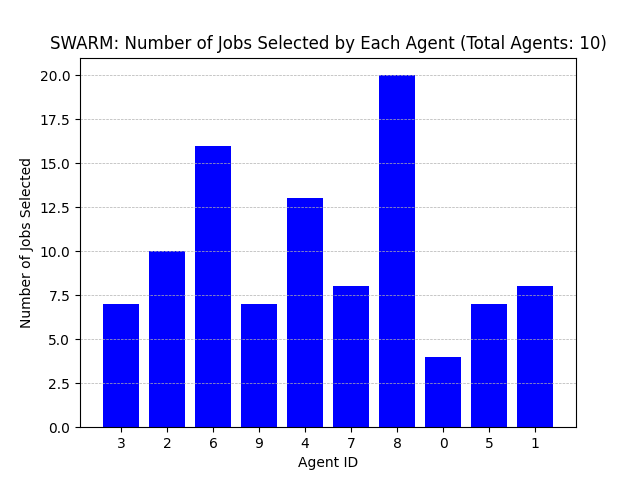

Source data for this figure (header and first rows):
Agent ID, Number of Jobs Selected
3, 7
2, 10
6, 16
9, 7
4, 13
7, 8
8, 20
0, 4
5, 7
1, 8
